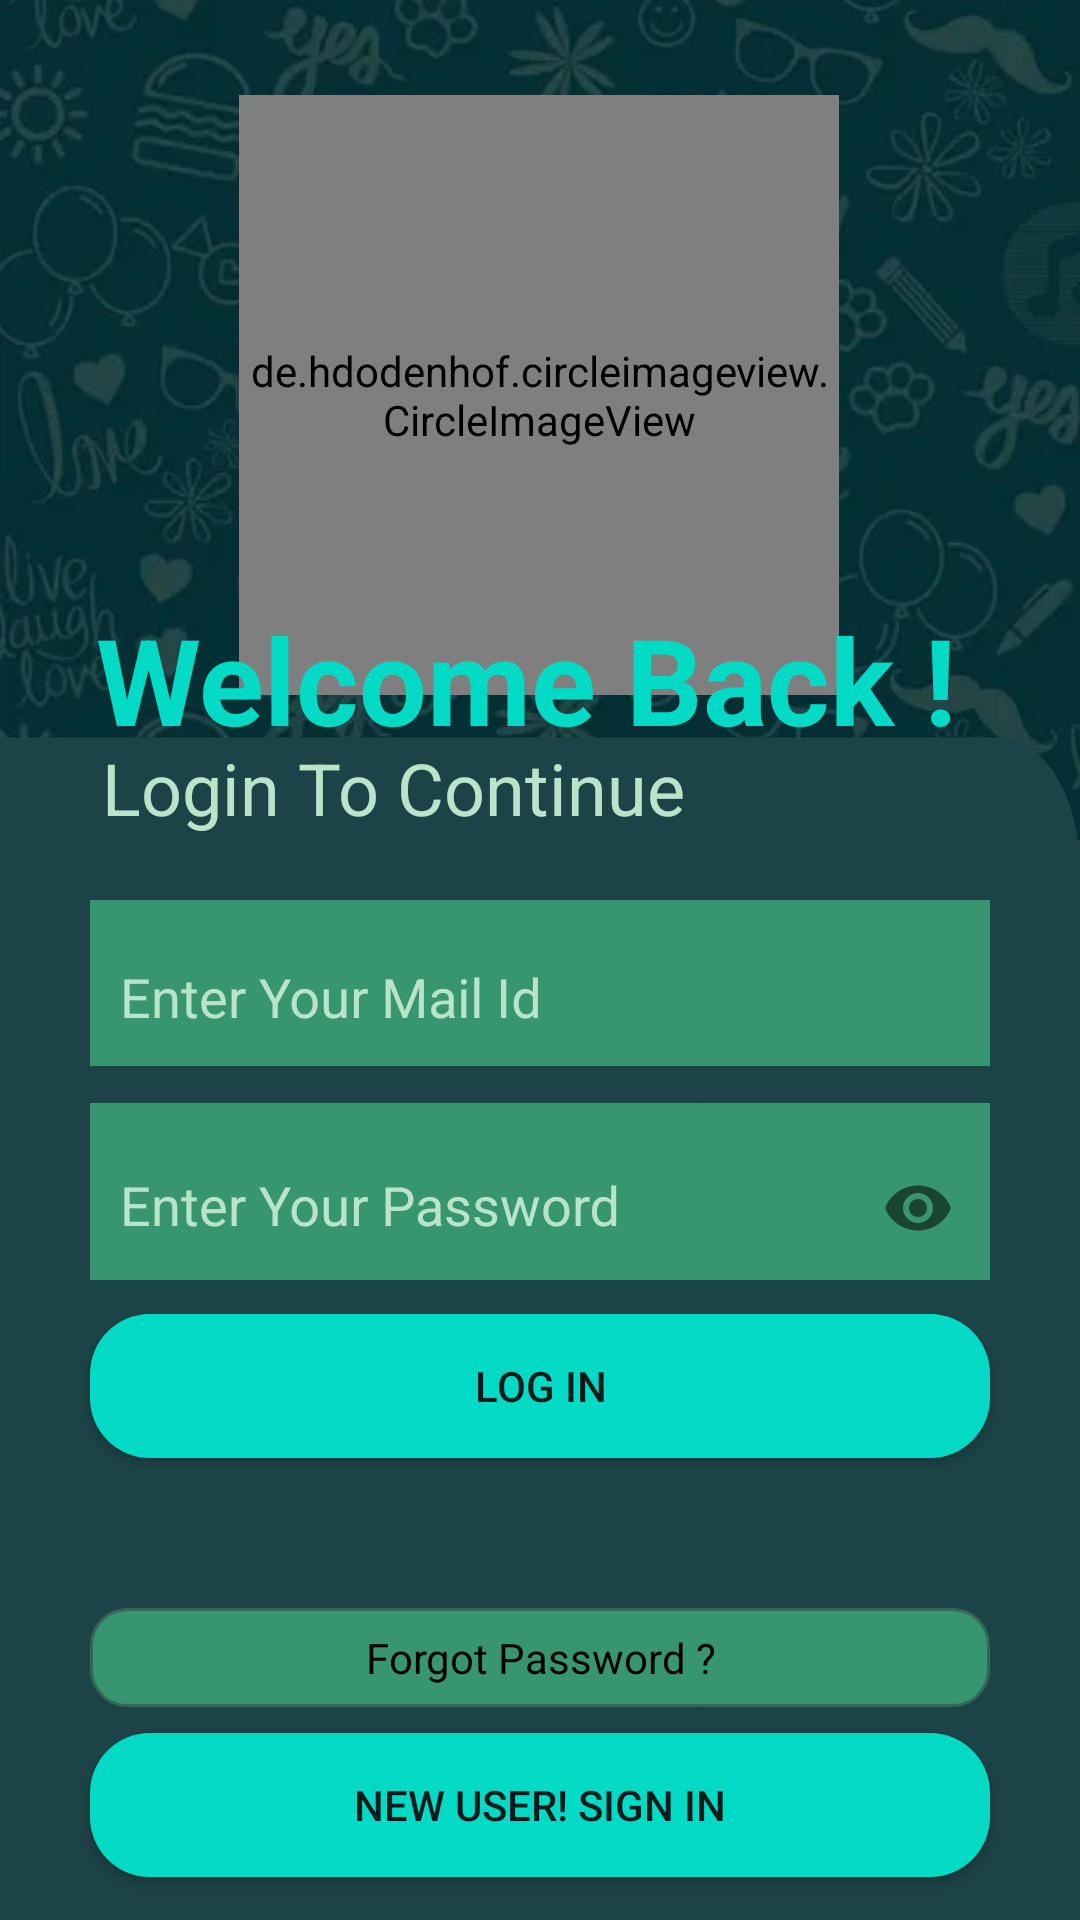

This screen was rendered from an Android layout file. Write that file and the resources it references.
<!-- AndroidManifest.xml: application theme Theme.AppCompat.DayNight.DarkActionBar -->
<!-- res/layout/activity_login.xml -->
<?xml version="1.0" encoding="utf-8"?>
<androidx.constraintlayout.widget.ConstraintLayout
    xmlns:android="http://schemas.android.com/apk/res/android"
    xmlns:app="http://schemas.android.com/apk/res-auto"
    xmlns:tools="http://schemas.android.com/tools"
    android:layout_width="match_parent"
    android:layout_height="match_parent"
    android:background="@drawable/one"
    tools:context=".Login">


    <de.hdodenhof.circleimageview.CircleImageView
        android:id="@+id/imgView9"
        android:layout_width="200dp"
        android:layout_height="200dp"
        android:layout_margin="12dp"
        android:src="@drawable/av"
        app:layout_constraintBottom_toBottomOf="parent"
        app:layout_constraintEnd_toEndOf="parent"
        app:layout_constraintHorizontal_bias="0.497"
        app:layout_constraintStart_toStartOf="parent"
        app:layout_constraintTop_toTopOf="parent"
        app:layout_constraintVertical_bias="0.047" />

    <TextView
        android:layout_width="match_parent"
        android:layout_height="wrap_content"
        android:layout_marginLeft="30dp"
        android:layout_marginRight="30dp"
        android:padding="2dp"
        android:text="Welcome Back !"
        android:textColor="@color/heading_login"
        android:textSize="40sp"
        android:textStyle="bold"
        app:layout_constraintBottom_toBottomOf="parent"
        app:layout_constraintEnd_toEndOf="parent"
        app:layout_constraintStart_toStartOf="parent"
        app:layout_constraintTop_toTopOf="parent"
        app:layout_constraintVertical_bias="0.339" />

    <TextView
        android:layout_width="match_parent"
        android:layout_height="wrap_content"
        android:layout_marginLeft="30dp"
        android:layout_marginRight="30dp"
        android:padding="4dp"
        android:text="Login To Continue"
        android:textColor="@color/subheading_login"
        android:textSize="24sp"
        app:layout_constraintBottom_toBottomOf="parent"
        app:layout_constraintEnd_toEndOf="parent"
        app:layout_constraintStart_toStartOf="parent"
        app:layout_constraintTop_toTopOf="parent"
        app:layout_constraintVertical_bias="0.404" />

    <com.google.android.material.textfield.TextInputLayout
        android:layout_width="match_parent"
        android:layout_height="wrap_content"
        android:layout_marginLeft="30dp"
        android:layout_marginRight="30dp"
        android:background="@color/email_pass"
        android:textColorHint="@color/subheading_login"
        app:layout_constraintBottom_toBottomOf="parent"
        app:layout_constraintHorizontal_bias="0.0"
        app:layout_constraintLeft_toLeftOf="parent"
        app:layout_constraintRight_toRightOf="parent"
        app:layout_constraintTop_toTopOf="parent"
        app:layout_constraintVertical_bias="0.633"
        app:passwordToggleEnabled="true">

        <EditText
            android:id="@+id/login_password"
            android:layout_width="match_parent"
            android:layout_height="wrap_content"
            android:hint="Enter Your Password"
            android:inputType="textPassword"
            android:background="@color/email_pass"
            android:padding="10dp" />

    </com.google.android.material.textfield.TextInputLayout>

    <Button
        android:id="@+id/login_button"
        android:layout_width="match_parent"
        android:layout_height="wrap_content"
        android:layout_marginLeft="30dp"
        android:layout_marginRight="30dp"
        android:background="@drawable/button_design"
        android:text="@string/log_in"
        app:layout_constraintBottom_toBottomOf="parent"
        app:layout_constraintEnd_toEndOf="parent"
        app:layout_constraintStart_toStartOf="parent"
        app:layout_constraintTop_toTopOf="parent"
        app:layout_constraintVertical_bias="0.74" />

    <Button
        android:id="@+id/goto_sign_in"
        android:layout_width="match_parent"
        android:layout_height="wrap_content"
        android:layout_marginLeft="30dp"
        android:layout_marginRight="30dp"
        android:background="@drawable/button_design"
        android:text="New User! Sign In"
        app:layout_constraintBottom_toBottomOf="parent"
        app:layout_constraintEnd_toEndOf="parent"
        app:layout_constraintStart_toStartOf="parent"
        app:layout_constraintTop_toTopOf="parent"
        app:layout_constraintVertical_bias="0.976" />

    <TextView
        android:id="@+id/goto_forgot_password"
        android:layout_width="match_parent"
        android:layout_height="wrap_content"
        android:text="Forgot Password ?"
        android:layout_marginLeft="30dp"
        android:layout_marginRight="30dp"
        android:textColor="@color/black"
        android:padding="7dp"
        android:gravity="center"
        android:background="@drawable/email_pass_border"
        app:layout_constraintBottom_toBottomOf="parent"
        app:layout_constraintEnd_toEndOf="parent"
        app:layout_constraintHorizontal_bias="0.498"
        app:layout_constraintStart_toStartOf="parent"
        app:layout_constraintTop_toTopOf="parent"
        app:layout_constraintVertical_bias="0.883" />

    <com.google.android.material.textfield.TextInputLayout
        android:id="@+id/textInputLayout"
        android:layout_width="match_parent"
        android:layout_height="wrap_content"
        android:layout_marginLeft="30dp"
        android:layout_marginRight="30dp"
        android:background="@color/email_pass"
        android:textColorHint="@color/subheading_login"
        app:layout_constraintBottom_toBottomOf="parent"
        app:layout_constraintEnd_toEndOf="parent"
        app:layout_constraintStart_toStartOf="parent"
        app:layout_constraintTop_toTopOf="parent"
        app:layout_constraintVertical_bias="0.513">

        <EditText
            android:id="@+id/login_email"
            android:layout_width="match_parent"
            android:layout_height="wrap_content"
            android:hint="Enter Your Mail Id"
            android:textColor="@color/subheading_login"
            android:background="@color/email_pass"
            android:inputType="textEmailAddress"
            android:padding="10dp" />
    </com.google.android.material.textfield.TextInputLayout>


</androidx.constraintlayout.widget.ConstraintLayout>
<!-- resources referenced by this layout -->
<resources>
  <color name="black">#FF000000</color>
  <color name="email_pass">#37966F</color>
  <color name="heading_login">#03DAC5</color>
  <color name="subheading_login">#B9E4C9</color>
  <!-- drawable av: png bitmap (drawable-hdpi, 38378 bytes) -->
  <!-- drawable button_design (drawable) -->
  <?xml version="1.0" encoding="utf-8"?>
  <shape xmlns:android="http://schemas.android.com/apk/res/android">
      <solid android:color="#03DAC5"/>
      <corners android:radius="20dp"/>
  </shape>
  <!-- drawable email_pass_border (drawable) -->
  <?xml version="1.0" encoding="utf-8"?>
  <selector xmlns:android="http://schemas.android.com/apk/res/android">
      <item
          android:state_enabled="true"
          android:state_focused="true">
          <shape
              android:shape="rectangle">
              <solid android:color="@color/white"/>
              <corners android:radius="12dp"/>
              <stroke android:color="#2a364a" android:width="1dp"/>
          </shape>
      </item>
      <item android:state_enabled="true">
          <shape
              android:shape="rectangle">
              <solid android:color="#37966F"/>
              <corners android:radius="12dp"/>
              <stroke android:color="#356859" android:width="1dp"/>
          </shape>
      </item>
  </selector>
  <!-- drawable one: png bitmap (drawable-hdpi, 234648 bytes) -->
  <string name="log_in">Log In</string>
  <color name="white">#FFFFFFFF</color>
</resources>
